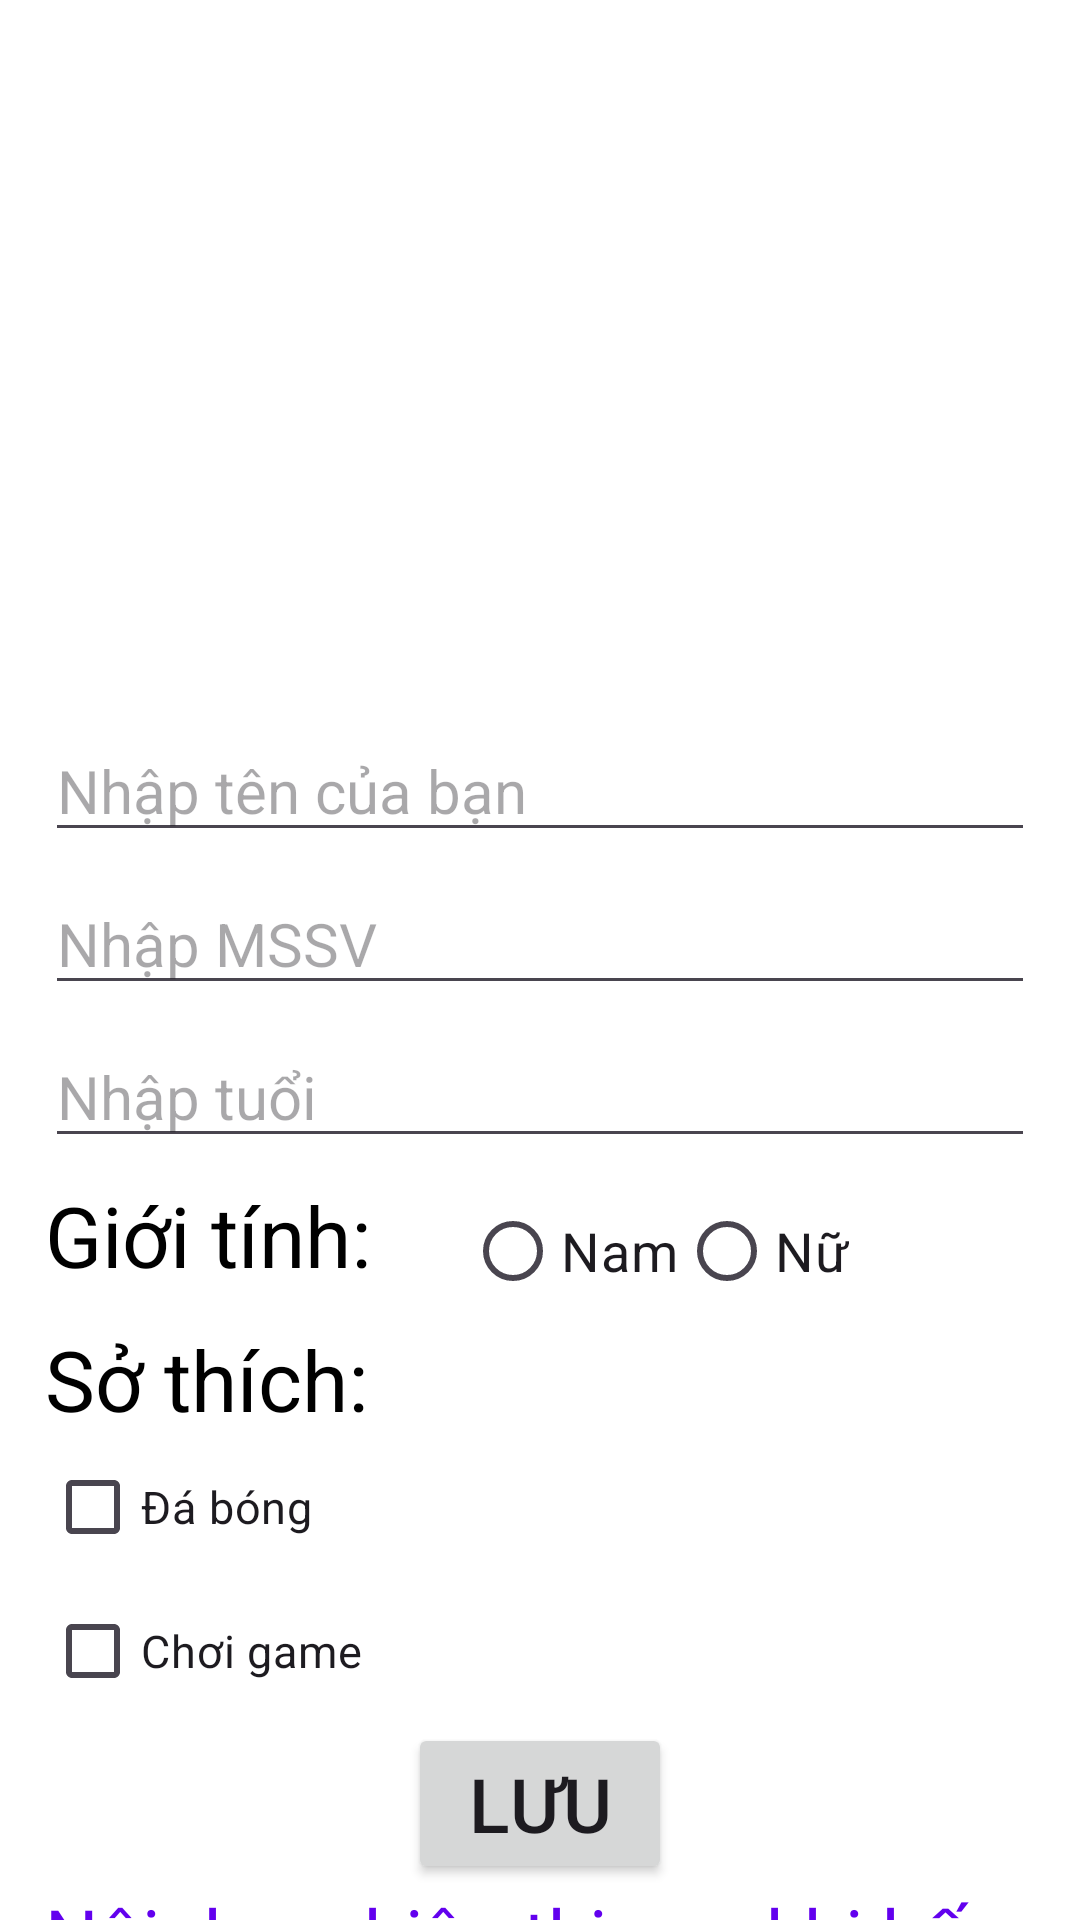

Here is an Android app screen rendered from its layout file. Give the layout XML and the strings, colors and styles it references.
<!-- AndroidManifest.xml: application theme Theme.Lab2_PH36944 -->
<!-- res/layout/bai2.xml -->
<?xml version="1.0" encoding="utf-8"?>
<LinearLayout xmlns:android="http://schemas.android.com/apk/res/android"
    android:layout_width="match_parent"
    android:layout_height="match_parent"
    android:background="@color/white"
    android:paddingTop="20dp"
    android:gravity="center|top"
    android:orientation="vertical"
    android:paddingLeft="15dp"
    android:paddingRight="15dp">

    
    <ImageView
        android:layout_width="250dp"
        android:layout_height="150dp"
        android:src="@drawable/android"
        android:layout_marginBottom="70dp"/>

    <EditText
        android:layout_width="match_parent"
        android:layout_height="wrap_content"
        android:id="@+id/edtName"
        android:hint="Nhập tên của bạn"
        android:textSize="20sp"
        android:layout_marginBottom="7dp"/>

    <EditText
        android:layout_width="match_parent"
        android:layout_height="wrap_content"
        android:id="@+id/edtId"
        android:hint="Nhập MSSV"
        android:textSize="20sp"
        android:layout_marginBottom="7dp"/>

    <EditText
        android:layout_width="match_parent"
        android:layout_height="wrap_content"
        android:id="@+id/edtAge"
        android:hint="Nhập tuổi"
        android:textSize="20sp"
        android:layout_marginBottom="7dp"/>
    <LinearLayout
        android:layout_width="match_parent"
        android:layout_height="wrap_content"
        android:gravity="left"
        android:orientation="horizontal">
        <TextView
            android:layout_width="140dp"
            android:layout_height="wrap_content"
            android:text="Giới tính:"
            android:textSize="28sp"
            android:textColor="@color/black"/>
        <RadioGroup
            android:layout_width="match_parent"
            android:layout_height="wrap_content"
            android:orientation="horizontal"
            android:gravity="">
            <RadioButton
                android:layout_width="wrap_content"
                android:layout_height="wrap_content"
                android:id="@+id/rdoMen"
                android:text="Nam"
                android:textSize="18sp"/>
            <RadioButton
                android:layout_width="wrap_content"
                android:layout_height="wrap_content"
                android:id="@+id/rdoGirl"
                android:text="Nữ"
                android:textSize="18sp"/>
        </RadioGroup>
    </LinearLayout>
    <LinearLayout
        android:layout_width="match_parent"
        android:layout_height="wrap_content"
        android:orientation="vertical"
        android:gravity="left">
        <TextView
            android:layout_width="match_parent"
            android:layout_height="wrap_content"
            android:text="Sở thích:"
            android:textSize="28sp"
            android:textColor="@color/black"/>
        <CheckBox
            android:layout_width="match_parent"
            android:layout_height="wrap_content"
            android:id="@+id/chkft"
            android:text="Đá bóng"
            android:textSize="15sp"/>
        <CheckBox
            android:layout_width="match_parent"
            android:layout_height="wrap_content"
            android:id="@+id/chkgame"
            android:text="Chơi game"
            android:textSize="15sp"/>
    </LinearLayout>

    <Button
        android:layout_width="wrap_content"
        android:layout_height="wrap_content"
        android:id="@+id/btnSave"
        android:text="Lưu"
        android:textSize="25sp"/>
    <TextView
        android:layout_width="wrap_content"
        android:layout_height="wrap_content"
        android:id="@+id/txtht"
        android:text="Nội dung hiện thị sau khi bấn nút"
        android:textSize="25sp"
        android:textColor="@color/design_default_color_primary"/>

</LinearLayout>
<!-- resources referenced by this layout -->
<resources>
  <style name="Theme.Lab2_PH36944" parent="Base.Theme.Lab2_PH36944" />
  <style name="Base.Theme.Lab2_PH36944" parent="Theme.Material3.DayNight.NoActionBar">
          
          
      </style>
  <!-- not gathered from this repository: default colours our renderer supplied (Android Studio template values) -->
  <color name="black">#FF000000</color>
  <color name="white">#FFFFFFFF</color>
</resources>
